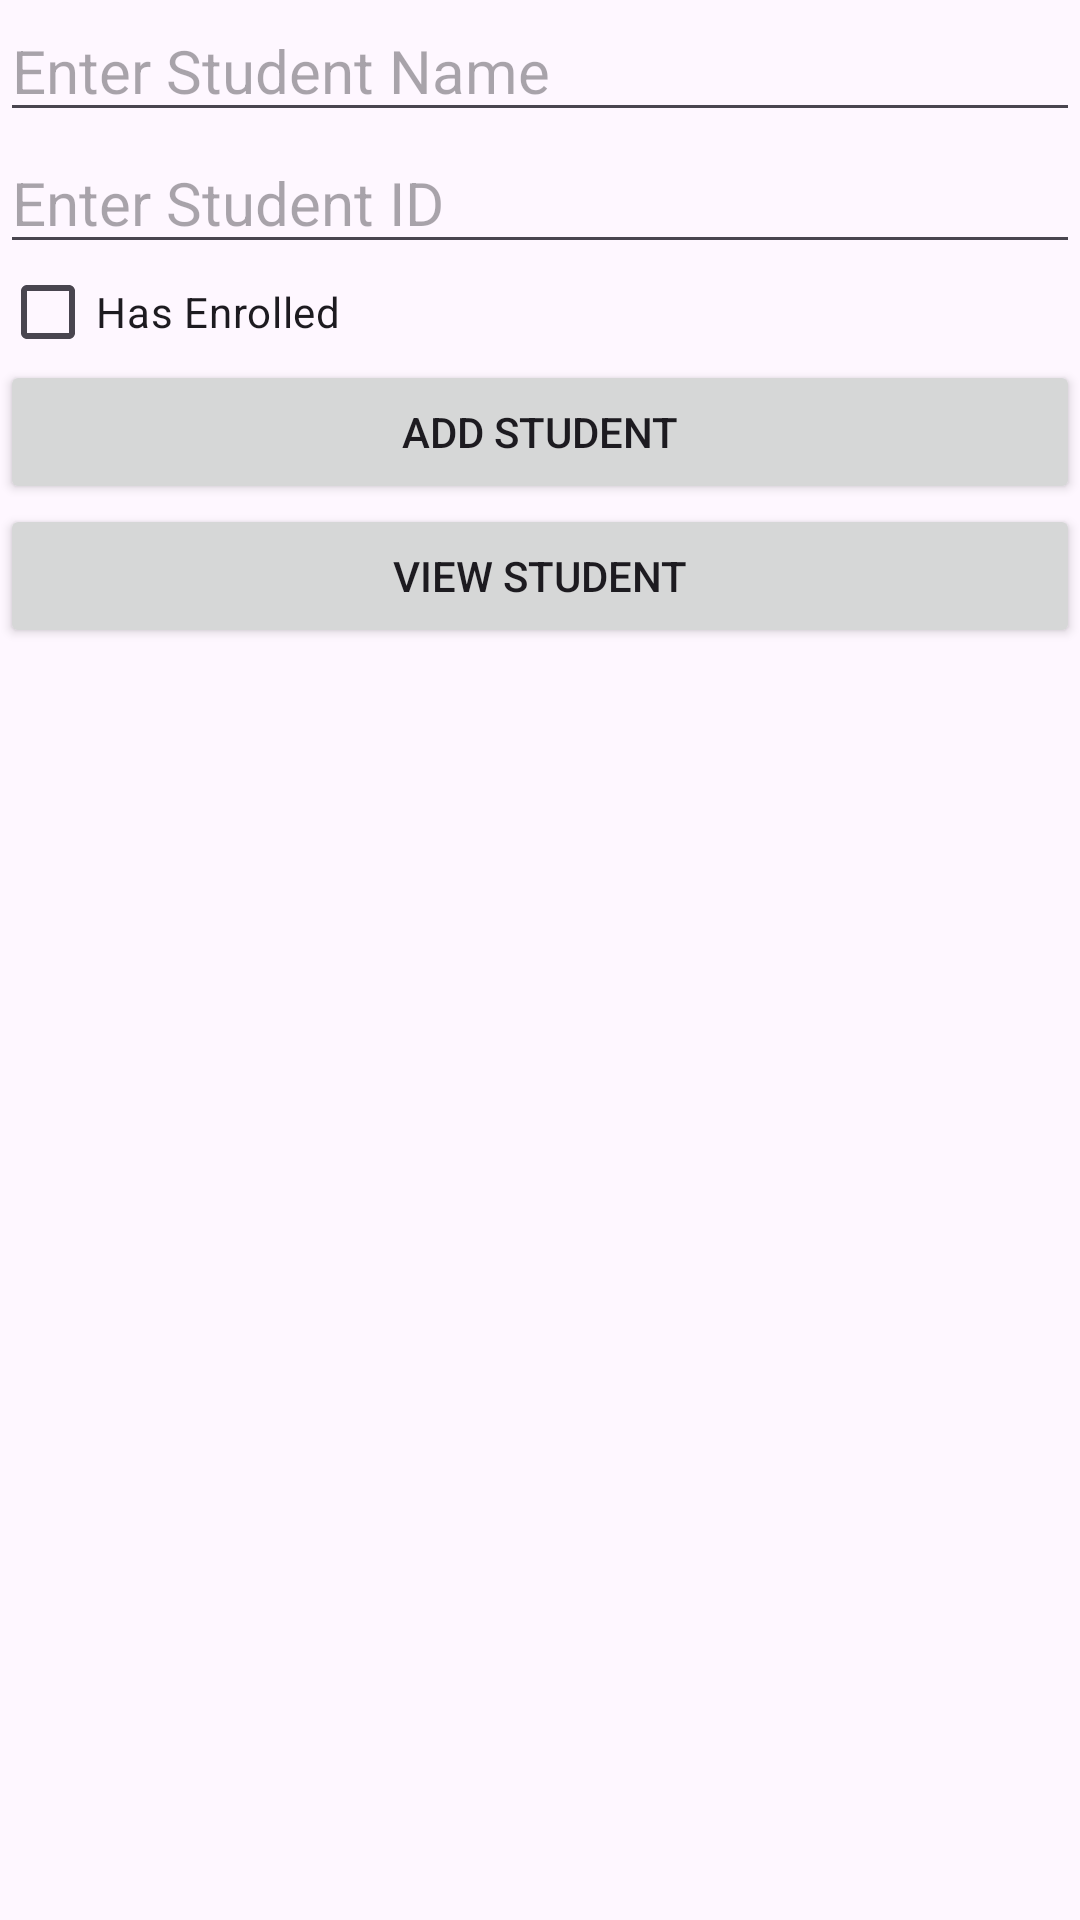

Reconstruct the res/layout file that produces this screen, plus the resources it refers to.
<!-- AndroidManifest.xml: application theme Theme.Week08 -->
<!-- res/layout/activity_main.xml -->
<?xml version="1.0" encoding="utf-8"?>
<LinearLayout xmlns:android="http://schemas.android.com/apk/res/android"    xmlns:app="http://schemas.android.com/apk/res-auto"
    xmlns:tools="http://schemas.android.com/tools"
    android:id="@+id/main"
    android:layout_width="match_parent"
    android:layout_height="match_parent"
    tools:context=".MainActivity"
    android:layout_gravity="center"
    android:orientation="vertical">

    <EditText
        android:id="@+id/editTextName"
        android:hint="Enter Student Name"
        android:textSize="20dp"
        android:layout_width="match_parent"
        android:layout_height="wrap_content"/>

    <EditText
        android:id="@+id/editTextStudentId"
        android:hint="Enter Student ID"
        android:textSize="20dp"
        android:layout_width="match_parent"
        android:layout_height="wrap_content"/>
    
    <CheckBox
        android:id="@+id/checkEnrolled"
        android:layout_width="match_parent"
        android:layout_height="wrap_content"
        android:text="Has Enrolled"
        android:minHeight="20dp"/>

    <Button
        android:id="@+id/buttonAdd"
        android:text="Add Student"
        android:layout_width="match_parent"
        android:layout_height="wrap_content"/>

    <Button
        android:id="@+id/buttonView"
        android:text="View Student"
        android:layout_width="match_parent"
        android:layout_height="wrap_content"/>
</LinearLayout>
<!-- resources referenced by this layout -->
<resources>
  <style name="Theme.Week08" parent="Base.Theme.Week08" />
  <style name="Base.Theme.Week08" parent="Theme.Material3.DayNight.NoActionBar">
          
          
      </style>
</resources>
